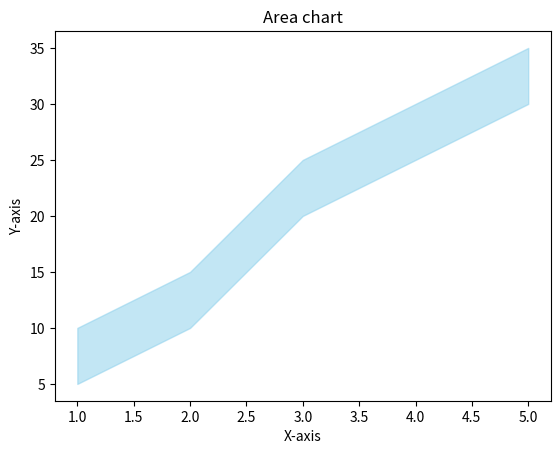

Generate this figure with matplotlib:
import matplotlib.pyplot as plt

x = [1, 2, 3, 4, 5]
y1 = [10, 15, 25, 30, 35]
y2 = [5, 10, 20, 25, 30]

plt.fill_between(x, y1, y2, color='skyblue', alpha=0.5)
plt.title('Area chart')
plt.xlabel('X-axis')
plt.ylabel('Y-axis')
plt.show()
